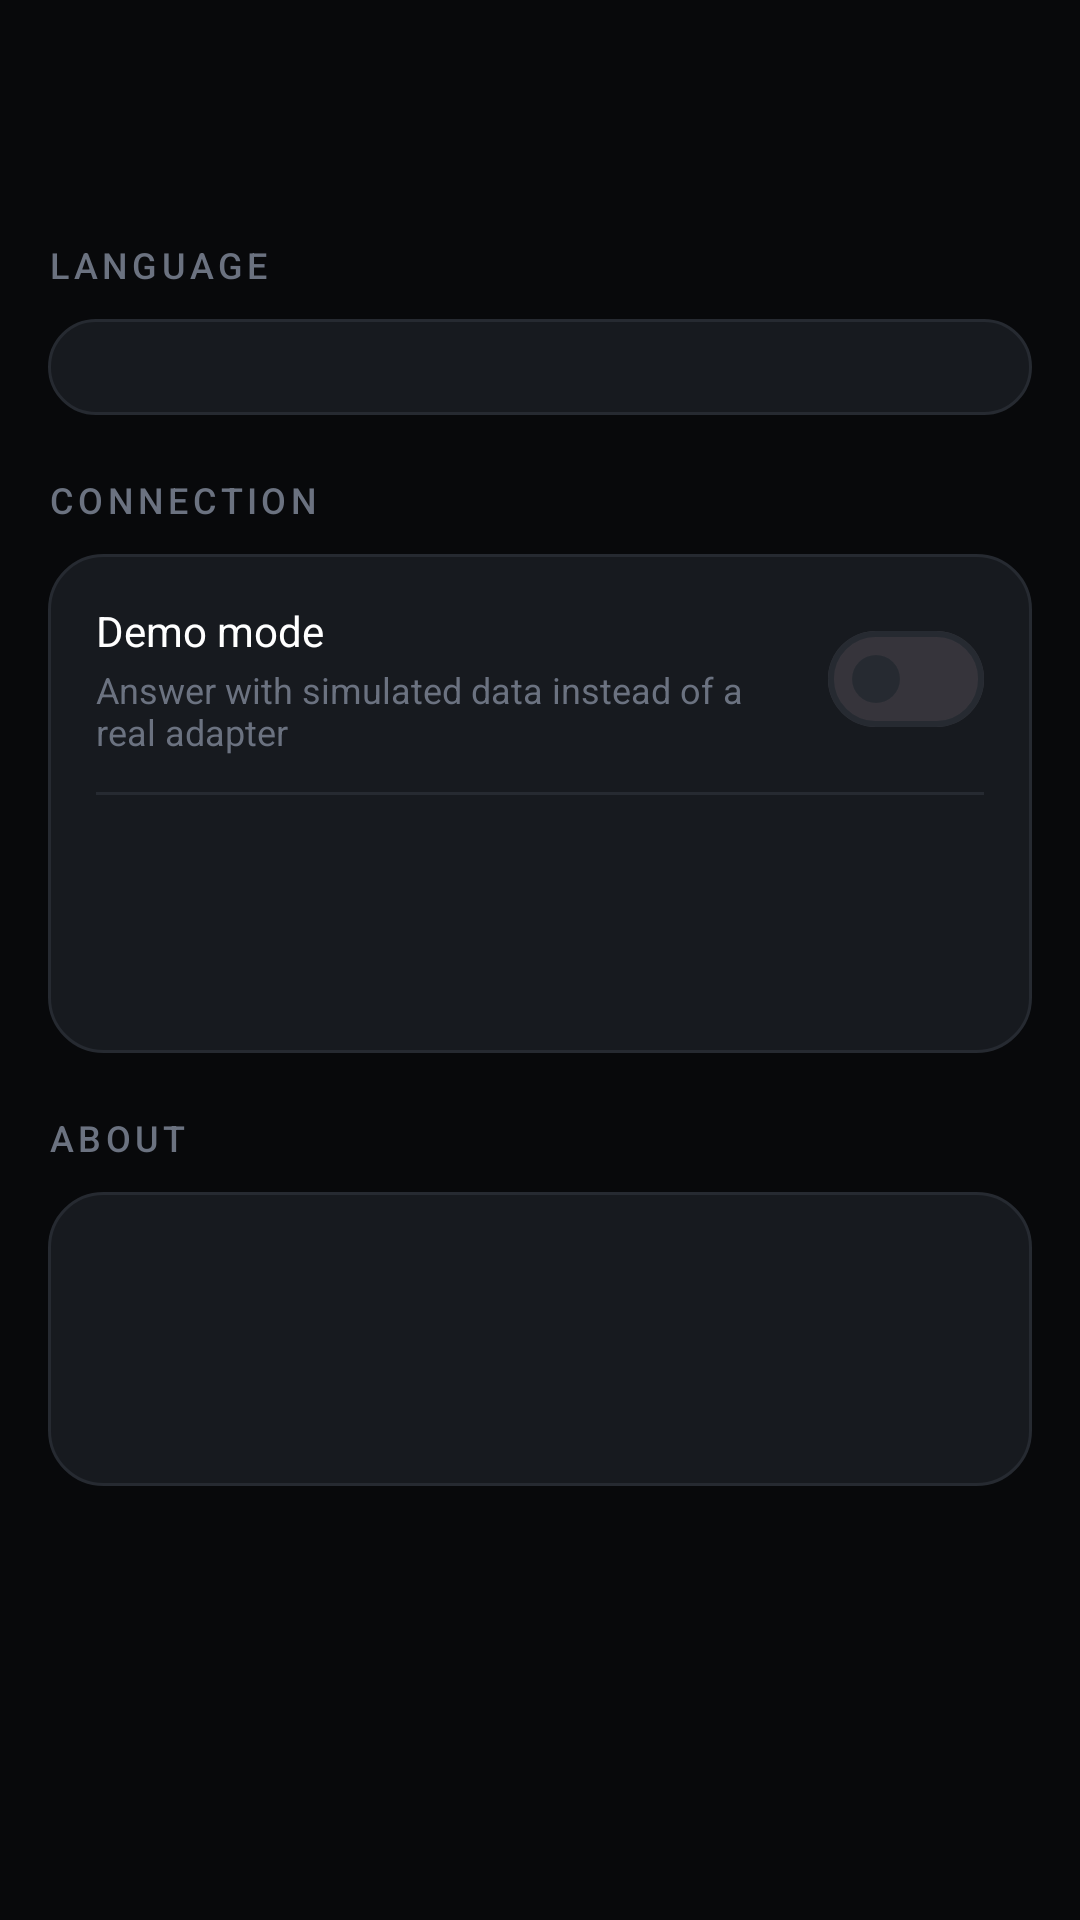

Write the Android layout XML for this screen, with the resource values it uses.
<!-- AndroidManifest.xml: application theme Theme.Redline -->
<!-- res/layout/fragment_settings.xml -->
<?xml version="1.0" encoding="utf-8"?>
<LinearLayout xmlns:android="http://schemas.android.com/apk/res/android"
    android:layout_width="match_parent"
    android:layout_height="match_parent"
    android:orientation="vertical"
    android:padding="@dimen/screen_margin">

    <include
        android:id="@+id/header"
        layout="@layout/include_screen_header" />

    <ScrollView
        android:layout_width="match_parent"
        android:layout_height="0dp"
        android:layout_weight="1"
        android:scrollbars="none">

        <LinearLayout
            android:layout_width="match_parent"
            android:layout_height="wrap_content"
            android:orientation="vertical"
            android:paddingTop="8dp"
            android:paddingBottom="8dp">

            <TextView
                style="@style/Text.SectionHeader"
                android:layout_width="wrap_content"
                android:layout_height="wrap_content"
                android:layout_marginBottom="10dp"
                android:text="@string/settings_language" />

            <LinearLayout
                android:id="@+id/language_container"
                style="@style/Card"
                android:layout_width="match_parent"
                android:layout_height="wrap_content"
                android:orientation="vertical"
                android:paddingTop="4dp"
                android:paddingBottom="4dp" />

            <TextView
                style="@style/Text.SectionHeader"
                android:layout_width="wrap_content"
                android:layout_height="wrap_content"
                android:layout_marginTop="@dimen/section_spacing"
                android:layout_marginBottom="10dp"
                android:text="@string/settings_connection" />

            <LinearLayout
                style="@style/Card"
                android:layout_width="match_parent"
                android:layout_height="wrap_content"
                android:orientation="vertical">

                <LinearLayout
                    android:layout_width="match_parent"
                    android:layout_height="wrap_content"
                    android:orientation="horizontal"
                    android:gravity="center_vertical">

                    <LinearLayout
                        android:layout_width="0dp"
                        android:layout_height="wrap_content"
                        android:layout_weight="1"
                        android:orientation="vertical">

                        <TextView
                            style="@style/Text.Body"
                            android:layout_width="wrap_content"
                            android:layout_height="wrap_content"
                            android:textColor="@color/text_primary"
                            android:text="@string/settings_demo_mode" />

                        <TextView
                            style="@style/Text.Caption"
                            android:layout_width="match_parent"
                            android:layout_height="wrap_content"
                            android:layout_marginTop="2dp"
                            android:text="@string/settings_demo_mode_desc" />
                    </LinearLayout>

                    <com.google.android.material.materialswitch.MaterialSwitch
                        android:id="@+id/switch_demo"
                        android:layout_width="wrap_content"
                        android:layout_height="wrap_content"
                        android:layout_marginStart="12dp" />
                </LinearLayout>

                <View
                    android:layout_width="match_parent"
                    android:layout_height="1dp"
                    android:layout_marginTop="12dp"
                    android:layout_marginBottom="4dp"
                    android:background="@color/redline_border" />

                <include
                    android:id="@+id/row_adapter"
                    layout="@layout/item_detail_row" />

                <include
                    android:id="@+id/row_protocol"
                    layout="@layout/item_detail_row" />
            </LinearLayout>

            <TextView
                style="@style/Text.SectionHeader"
                android:layout_width="wrap_content"
                android:layout_height="wrap_content"
                android:layout_marginTop="@dimen/section_spacing"
                android:layout_marginBottom="10dp"
                android:text="@string/settings_about" />

            <LinearLayout
                style="@style/Card"
                android:layout_width="match_parent"
                android:layout_height="wrap_content"
                android:orientation="vertical">

                <include
                    android:id="@+id/row_dictionary"
                    layout="@layout/item_detail_row" />

                <include
                    android:id="@+id/row_version"
                    layout="@layout/item_detail_row" />
            </LinearLayout>

        </LinearLayout>
    </ScrollView>

</LinearLayout>
<!-- res/layout/include_screen_header.xml (included above) -->
<?xml version="1.0" encoding="utf-8"?>
<LinearLayout xmlns:android="http://schemas.android.com/apk/res/android"
    android:layout_width="match_parent"
    android:layout_height="wrap_content"
    android:orientation="horizontal"
    android:gravity="center_vertical"
    android:paddingTop="8dp"
    android:paddingBottom="8dp">

    <ImageView
        android:id="@+id/header_back"
        android:layout_width="40dp"
        android:layout_height="40dp"
        android:padding="8dp"
        android:src="@drawable/ic_arrow_back"
        android:background="?attr/selectableItemBackgroundBorderless"
        android:contentDescription="@string/cd_back" />

    <TextView
        android:id="@+id/header_title"
        style="@style/Text.Title"
        android:layout_width="0dp"
        android:layout_height="wrap_content"
        android:layout_weight="1"
        android:layout_marginStart="8dp" />

</LinearLayout>
<!-- res/layout/item_detail_row.xml (included above) -->
<?xml version="1.0" encoding="utf-8"?>
<LinearLayout xmlns:android="http://schemas.android.com/apk/res/android"
    android:layout_width="match_parent"
    android:layout_height="wrap_content"
    android:paddingTop="7dp"
    android:paddingBottom="7dp"
    android:orientation="horizontal"
    android:gravity="center_vertical">

    <TextView
        android:id="@+id/row_label"
        style="@style/Text.Body"
        android:layout_width="0dp"
        android:layout_height="wrap_content"
        android:layout_weight="1" />

    <TextView
        android:id="@+id/row_value"
        style="@style/Text.Body"
        android:layout_width="wrap_content"
        android:layout_height="wrap_content"
        android:layout_marginStart="12dp"
        android:textColor="@color/text_primary"
        android:gravity="end" />

</LinearLayout>
<!-- resources referenced by this layout -->
<resources>
  <color name="redline_border">#FF262A31</color>
  <color name="text_primary">#FFFFFFFF</color>
  <dimen name="screen_margin">16dp</dimen>
  <dimen name="section_spacing">20dp</dimen>
  <string name="cd_back">Back</string>
  <string name="settings_about">About</string>
  <string name="settings_connection">Connection</string>
  <string name="settings_demo_mode">Demo mode</string>
  <string name="settings_demo_mode_desc">Answer with simulated data instead of a real adapter</string>
  <string name="settings_language">Language</string>
  <style name="Card" parent="">
          <item name="android:background">@drawable/bg_card</item>
          <item name="android:padding">@dimen/card_padding</item>
      </style>
  <style name="Text.Body" parent="">
          <item name="android:textColor">@color/text_secondary</item>
          <item name="android:textSize">@dimen/text_body</item>
      </style>
  <style name="Text.Caption" parent="">
          <item name="android:textColor">@color/text_tertiary</item>
          <item name="android:textSize">@dimen/text_caption</item>
      </style>
  <style name="Text.SectionHeader" parent="">
          <item name="android:textColor">@color/text_tertiary</item>
          <item name="android:textSize">@dimen/text_caption</item>
          <item name="android:letterSpacing">0.12</item>
          <item name="android:textAllCaps">true</item>
          <item name="android:fontFamily">sans-serif-medium</item>
      </style>
  <style name="Text.Title" parent="">
          <item name="android:textColor">@color/text_primary</item>
          <item name="android:textSize">@dimen/text_title</item>
          <item name="android:fontFamily">sans-serif-medium</item>
      </style>
  <!-- drawable bg_card (drawable) -->
  <?xml version="1.0" encoding="utf-8"?>
  <shape xmlns:android="http://schemas.android.com/apk/res/android"
      android:shape="rectangle">
      <solid android:color="@color/redline_card" />
      <corners android:radius="@dimen/card_radius" />
      <stroke android:width="1dp" android:color="@color/redline_border" />
  </shape>
  <dimen name="card_padding">16dp</dimen>
  <color name="text_secondary">#FF9BA1AA</color>
  <dimen name="text_body">14sp</dimen>
  <color name="text_tertiary">#FF6B7280</color>
  <dimen name="text_caption">12sp</dimen>
  <dimen name="text_title">20sp</dimen>
  <color name="redline_red">#FFE11D26</color>
  <color name="redline_red_dark">#FF8C1116</color>
  <color name="redline_red_bright">#FFFF3B42</color>
  <color name="redline_background">#FF08090B</color>
  <color name="redline_surface">#FF111317</color>
  <color name="redline_card">#FF171A1F</color>
  <color name="state_fault">#FFE11D26</color>
  <dimen name="card_radius">18dp</dimen>
</resources>
